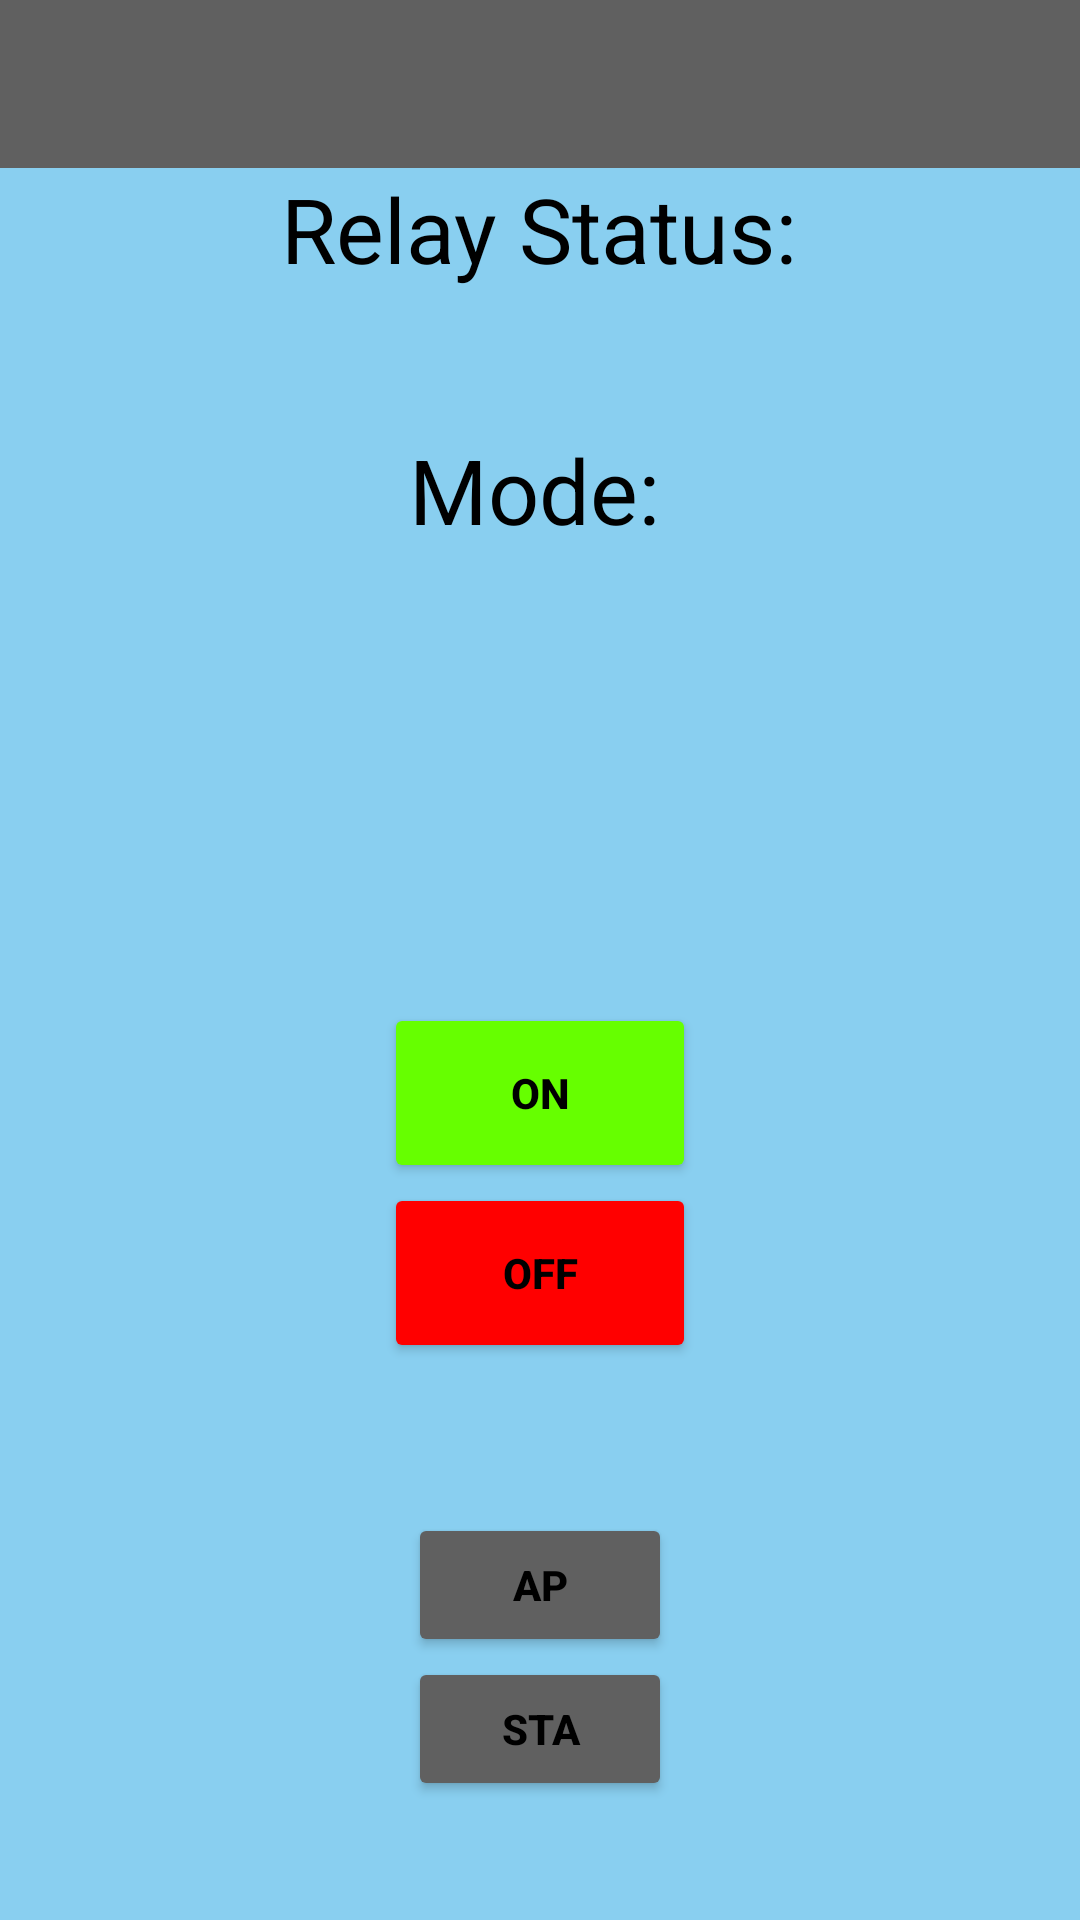

Produce the Android XML layout that renders to this screen, including the resource entries it uses.
<!-- AndroidManifest.xml: application theme Theme.HomeControlApp -->
<!-- res/layout/activity_device.xml -->
<?xml version="1.0" encoding="utf-8"?>
<LinearLayout xmlns:android="http://schemas.android.com/apk/res/android"
    xmlns:tools="http://schemas.android.com/tools"
    android:layout_width="match_parent"
    android:layout_height="match_parent"
    xmlns:app="http://schemas.android.com/apk/res-auto"
    android:gravity="center_horizontal"
    android:background="@color/baby_blue"
    android:orientation="vertical"

    tools:context=".activity.DeviceActivity">

    <androidx.appcompat.widget.Toolbar
        android:id="@+id/toolbar_device"
        android:layout_width="match_parent"
        android:layout_height="?attr/actionBarSize"
        android:background="@color/grey" />

    <TextView
        android:id="@+id/RelayStatusTextView"
        android:layout_width="wrap_content"
        android:layout_height="51dp"
        android:text="@string/relay_status"
        android:textColor="#000000"
        android:textSize="30sp"
        tools:text="Relay Status" />

    <TextView
        android:id="@+id/statusVariable"
        android:layout_width="183dp"
        android:layout_height="36dp"
        android:textColor="#000000"
        android:textSize="30sp" />

    <TextView
        android:id="@+id/ModeTextView"
        android:layout_width="87dp"
        android:layout_height="51dp"
        android:text="@string/device_mode"
        android:textColor="#000000"
        android:textSize="30sp"
        tools:text="Mode" />

    <TextView
        android:id="@+id/modeVariable"
        android:layout_width="184dp"
        android:layout_height="wrap_content"
        android:textColor="#000000"
        android:textSize="30sp" />

    <Button
        android:id="@+id/buttonOn"
        android:layout_width="104dp"
        android:layout_height="60dp"
        android:layout_marginTop="100sp"
        android:backgroundTint="@color/lime"
        android:text="@string/on"
        android:textColor="@color/black"
        android:textStyle="bold" />


    <Button
        android:id="@+id/buttonOff"
        android:layout_width="104dp"
        android:layout_height="60dp"
        android:layout_marginBottom="50sp"
        android:backgroundTint="@color/off_red"
        android:text="@string/off"
        android:textColor="@color/black"
        android:textStyle="bold" />

    <Button
        android:id="@+id/buttonSwitchAp"
        android:layout_width="wrap_content"
        android:layout_height="wrap_content"
        android:backgroundTint="@color/grey"
        android:text="@string/ap"
        android:textColor="@color/black"
        android:textStyle="bold" />

    <Button
        android:id="@+id/buttonSwitchSta"
        android:layout_width="wrap_content"
        android:layout_height="wrap_content"
        android:backgroundTint="@color/grey"
        android:text="@string/sta"
        android:textColor="@color/black"
        android:textStyle="bold" />

</LinearLayout>
<!-- resources referenced by this layout -->
<resources>
  <color name="baby_blue">#89cff0</color>
  <color name="black">#FF000000</color>
  <color name="grey">#606060</color>
  <color name="lime">#66ff00</color>
  <color name="off_red">#ff0000</color>
  <string name="ap">AP</string>
  <string name="device_mode">Mode:</string>
  <string name="off">OFF</string>
  <string name="on">ON</string>
  <string name="relay_status">Relay Status:</string>
  <string name="sta">STA</string>
  <style name="Theme.HomeControlApp" parent="Theme.MaterialComponents.DayNight.NoActionBar">
          
          <item name="colorPrimary">@color/purple_500</item>
          <item name="colorPrimaryVariant">@color/purple_700</item>
          <item name="colorOnPrimary">@color/white</item>
          
          <item name="colorSecondary">@color/teal_200</item>
          <item name="colorSecondaryVariant">@color/teal_700</item>
          <item name="colorOnSecondary">@color/black</item>
          
          <item name="android:statusBarColor" tools:targetApi="l">?attr/colorPrimaryVariant</item>
          
      </style>
  <color name="purple_500">#FF6200EE</color>
  <color name="purple_700">#FF3700B3</color>
  <color name="white">#FFFFFFFF</color>
  <color name="teal_200">#FF03DAC5</color>
  <color name="teal_700">#FF018786</color>
</resources>
